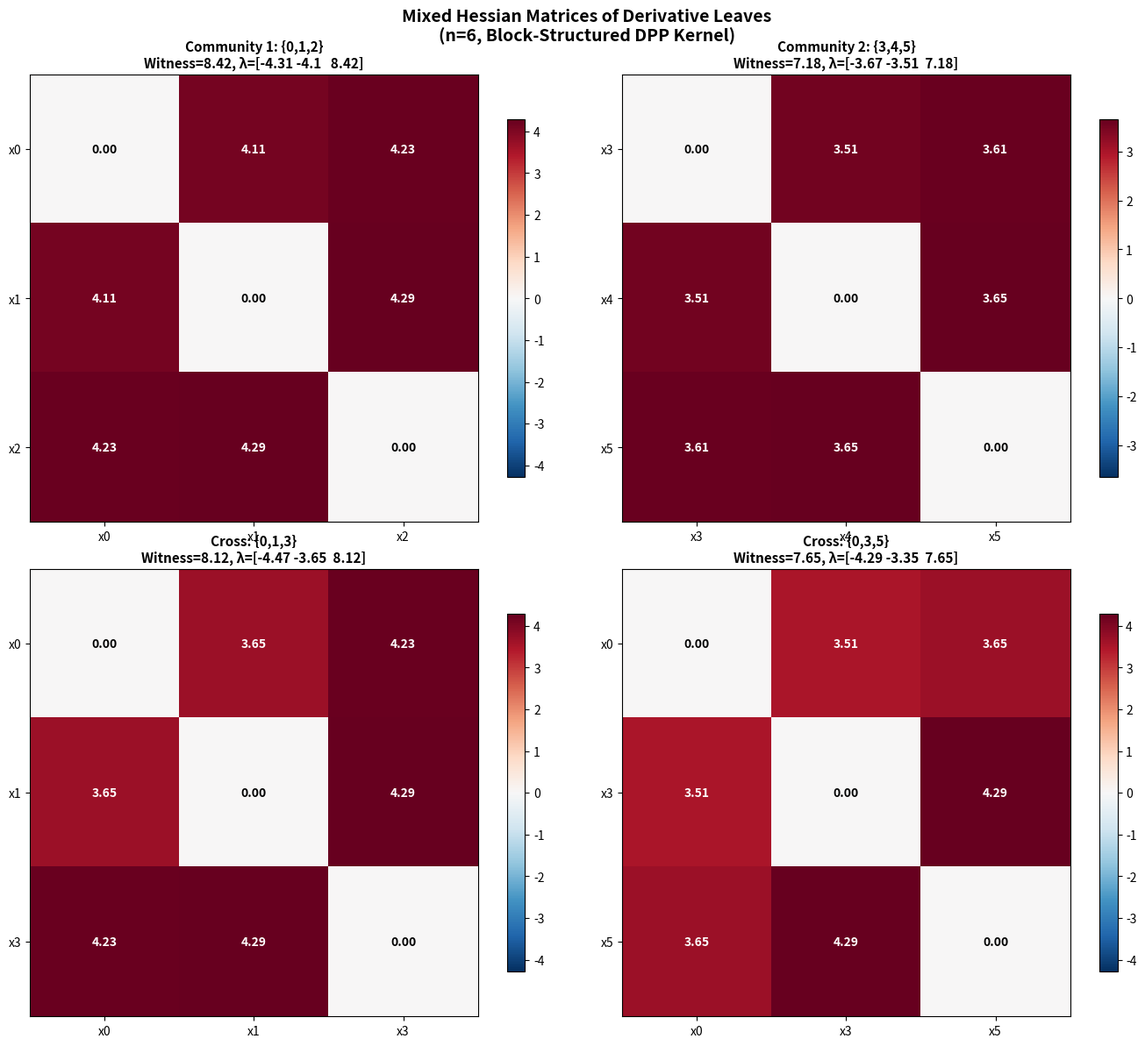

Write Python code to recreate this figure.
#!/usr/bin/env python3
"""
Visualization: Derivative Leaf Hierarchy Heatmap

Shows the hierarchical structure of leaf witnesses across different
subset sizes and specific subsets for a fixed DPP kernel.
Demonstrates how Lorentzian geometry organizes multi-mode correlations.

Output: leaf_hierarchy.png
"""

import numpy as np
import matplotlib.pyplot as plt
from itertools import combinations


# ── Self-contained polynomial infrastructure ──

class MvPoly:
    def __init__(self, n, terms=None):
        self.n = n
        self.terms = {k: v for k, v in (terms or {}).items() if abs(v) > 1e-15}

    def partial(self, var):
        r = MvPoly(self.n)
        for exp, c in self.terms.items():
            if exp[var] > 0:
                ne = list(exp); ne[var] -= 1; ne = tuple(ne)
                r.terms[ne] = r.terms.get(ne, 0) + c * exp[var]
        return r

    def eval_ones(self):
        return sum(self.terms.values())


def build_dpp(K):
    n = K.shape[0]
    p = MvPoly(n)
    for sz in range(n + 1):
        for S in combinations(range(n), sz):
            minor = 1.0 if len(S) == 0 else np.linalg.det(K[np.ix_(list(S), list(S))])
            exp = tuple(1 if i in S else 0 for i in range(n))
            p.terms[exp] = p.terms.get(exp, 0) + minor
    p.terms = {k: v for k, v in p.terms.items() if abs(v) > 1e-15}
    return p


def deriv_leaf(p, A):
    r = p
    for v in sorted(set(range(p.n)) - A):
        r = r.partial(v)
    return r


def hessian_ones(p, A):
    idx = sorted(A)
    k = len(idx)
    H = np.zeros((k, k))
    for a, i in enumerate(idx):
        pi = p.partial(i)
        for b, j in enumerate(idx):
            H[a, b] = pi.partial(j).eval_ones()
    return H


def leaf_witness_full(p, A):
    """Returns (witness, eigenvalues, hessian)."""
    leaf = deriv_leaf(p, A)
    H = hessian_ones(leaf, A)
    eigs = np.linalg.eigvalsh(H)
    return max(eigs[-1], 0), eigs, H


# ── Build kernel with structured correlations ──

np.random.seed(42)
n = 6

# Block-structured kernel with 2 communities
K = np.zeros((n, n))
# Community 1: {0,1,2} — strong correlations
for i in range(3):
    K[i, i] = 2.0
for i, j in combinations(range(3), 2):
    K[i, j] = K[j, i] = 1.5

# Community 2: {3,4,5} — moderate correlations
for i in range(3, 6):
    K[i, i] = 1.5
for i, j in combinations(range(3, 6), 2):
    K[i, j] = K[j, i] = 0.8

# Cross-community: weak
K[0, 3] = K[3, 0] = 0.2
K[1, 4] = K[4, 1] = 0.15

# Make PSD
eigvals = np.linalg.eigvalsh(K)
if np.min(eigvals) < 0:
    K -= np.min(eigvals) * np.eye(n) - 0.01 * np.eye(n)

Z = build_dpp(K)

# ── Compute all witnesses ──

fig, axes = plt.subplots(2, 2, figsize=(14, 12))

# Panel 1: Hessian heatmaps for selected subsets
selected_subsets = [
    ({0, 1, 2}, "Community 1: {0,1,2}"),
    ({3, 4, 5}, "Community 2: {3,4,5}"),
    ({0, 1, 3}, "Cross: {0,1,3}"),
    ({0, 3, 5}, "Cross: {0,3,5}"),
]

for idx, (A_set, label) in enumerate(selected_subsets):
    ax = axes[idx // 2][idx % 2]
    w, eigs, H = leaf_witness_full(Z, A_set)

    im = ax.imshow(H, cmap='RdBu_r', aspect='equal',
                   vmin=-np.abs(H).max(), vmax=np.abs(H).max())
    plt.colorbar(im, ax=ax, shrink=0.8)

    # Annotate entries
    for i in range(H.shape[0]):
        for j in range(H.shape[1]):
            ax.text(j, i, f'{H[i,j]:.2f}', ha='center', va='center',
                    fontsize=10, fontweight='bold',
                    color='white' if abs(H[i,j]) > np.abs(H).max() * 0.6 else 'black')

    ax.set_title(f'{label}\nWitness={w:.2f}, λ={np.round(eigs, 2)}',
                 fontsize=11, fontweight='bold')
    labels = sorted(A_set)
    ax.set_xticks(range(len(labels)))
    ax.set_xticklabels([f'x{l}' for l in labels])
    ax.set_yticks(range(len(labels)))
    ax.set_yticklabels([f'x{l}' for l in labels])

fig.suptitle('Mixed Hessian Matrices of Derivative Leaves\n'
             f'(n={n}, Block-Structured DPP Kernel)',
             fontsize=14, fontweight='bold')
plt.tight_layout()
plt.savefig('leaf_hierarchy.png', dpi=150, bbox_inches='tight')
print("Saved leaf_hierarchy.png")
